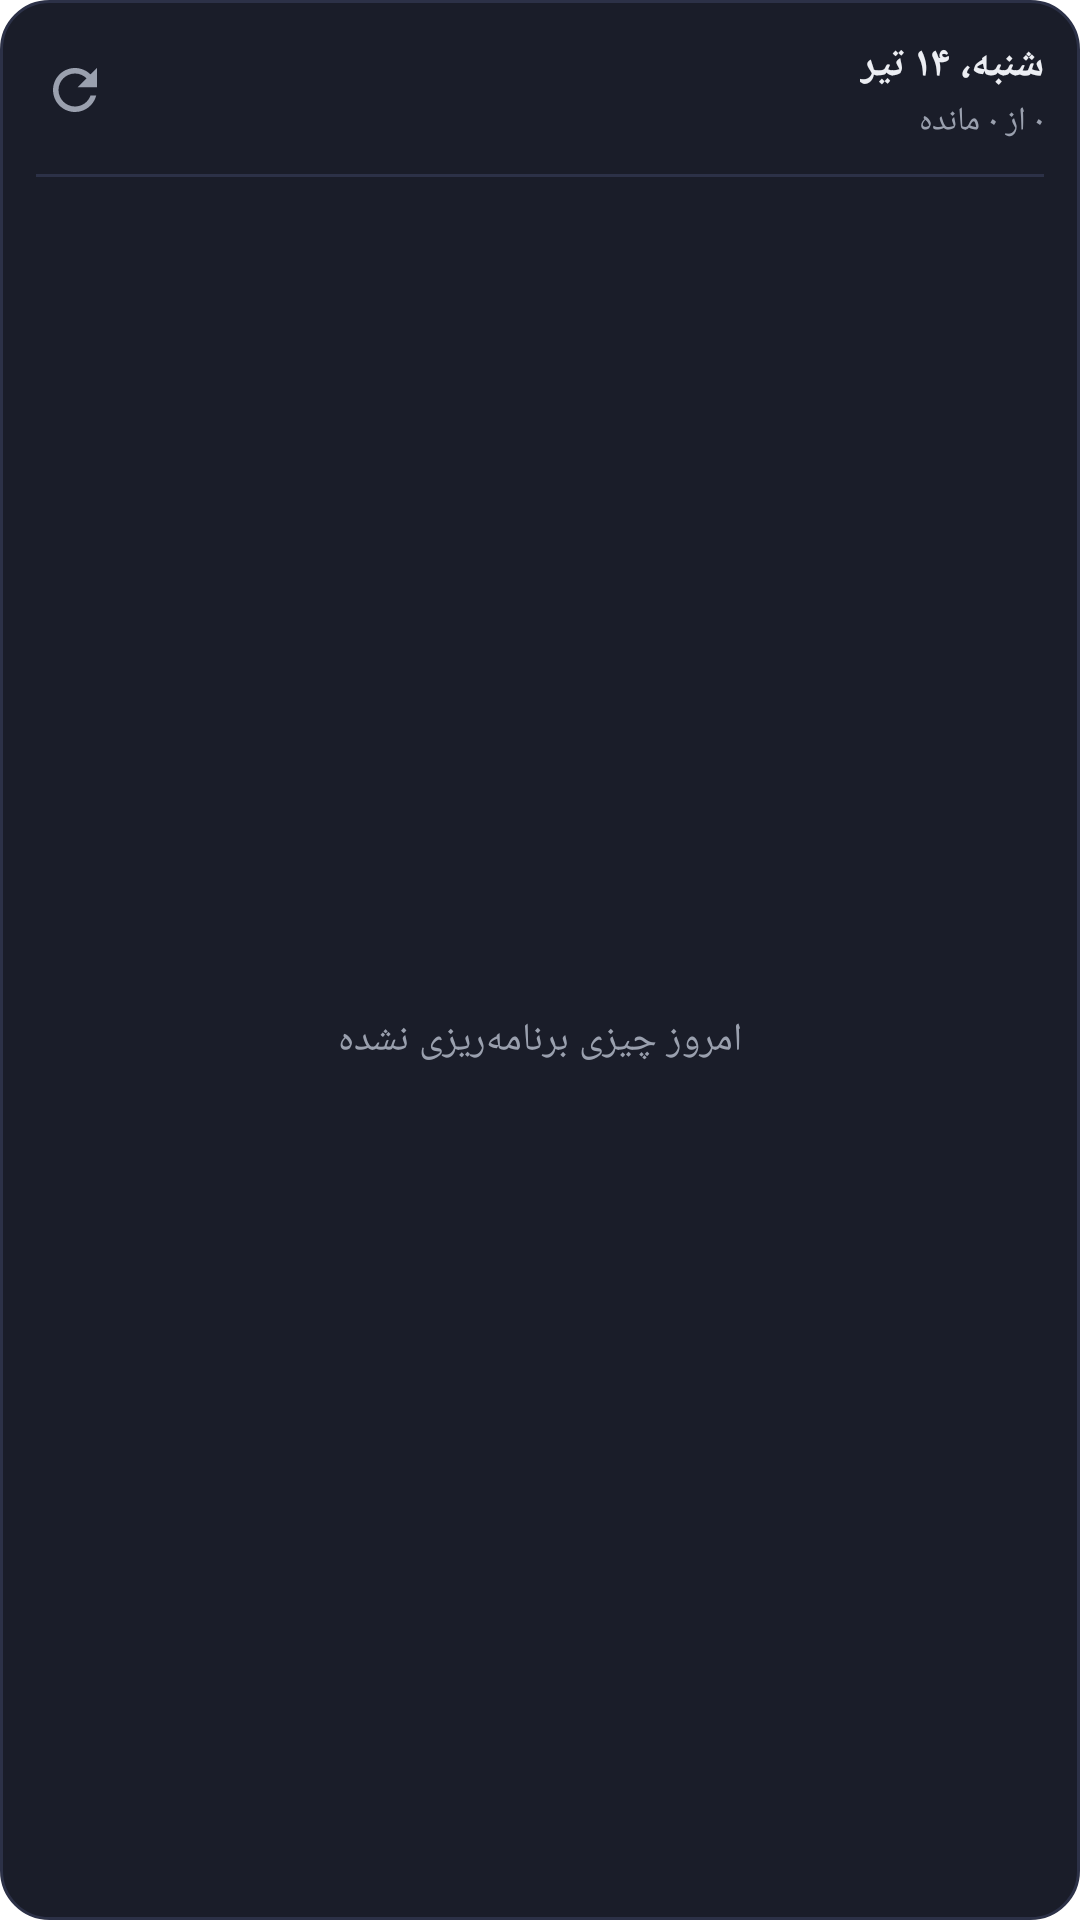

Layout XML and referenced resources for this Android screen:
<!-- AndroidManifest.xml: fallback theme Theme.MaterialComponents.DayNight.NoActionBar -->
<!-- res/layout/ritmo_agenda_widget_layout.xml -->
<?xml version="1.0" encoding="utf-8"?>
<LinearLayout xmlns:android="http://schemas.android.com/apk/res/android"
    android:id="@+id/widget_root"
    android:layout_width="match_parent"
    android:layout_height="match_parent"
    android:orientation="vertical"
    android:layoutDirection="rtl"
    android:padding="12dp"
    android:background="@drawable/widget_background">

    
    <LinearLayout
        android:layout_width="match_parent"
        android:layout_height="wrap_content"
        android:orientation="horizontal"
        android:gravity="center_vertical"
        android:layout_marginBottom="6dp">

        <LinearLayout
            android:layout_width="0dp"
            android:layout_height="wrap_content"
            android:layout_weight="1"
            android:orientation="vertical">

            <TextView
                android:id="@+id/widget_date_text"
                android:layout_width="wrap_content"
                android:layout_height="wrap_content"
                android:text="شنبه، ۱۴ تیر"
                android:textColor="#ECEEF3"
                android:textSize="14sp"
                android:textStyle="bold" />

            <TextView
                android:id="@+id/widget_remaining_text"
                android:layout_width="wrap_content"
                android:layout_height="wrap_content"
                android:text="۰ از ۰ مانده"
                android:textColor="#9AA0AE"
                android:textSize="11sp"
                android:layout_marginTop="2dp" />
        </LinearLayout>

        <ImageView
            android:id="@+id/widget_refresh_btn"
            android:layout_width="26dp"
            android:layout_height="26dp"
            android:padding="2dp"
            android:src="@drawable/ic_widget_refresh"
            android:contentDescription="بروزرسانی" />
    </LinearLayout>

    
    <ImageView
        android:layout_width="match_parent"
        android:layout_height="1dp"
        android:layout_marginTop="4dp"
        android:layout_marginBottom="6dp"
        android:background="#2C3147" />

    
    <FrameLayout
        android:layout_width="match_parent"
        android:layout_height="0dp"
        android:layout_weight="1">

        <ListView
            android:id="@+id/agenda_list"
            android:layout_width="match_parent"
            android:layout_height="match_parent"
            android:divider="@null"
            android:dividerHeight="0dp"
            android:scrollbars="none" />

        <TextView
            android:id="@+id/widget_empty"
            android:layout_width="match_parent"
            android:layout_height="match_parent"
            android:gravity="center"
            android:text="امروز چیزی برنامه‌ریزی نشده"
            android:textColor="#9AA0AE"
            android:textSize="13sp" />
    </FrameLayout>
</LinearLayout>
<!-- resources referenced by this layout -->
<resources>
  <!-- drawable ic_widget_refresh (drawable) -->
  <?xml version="1.0" encoding="utf-8"?>
  <vector xmlns:android="http://schemas.android.com/apk/res/android"
      android:width="24dp"
      android:height="24dp"
      android:viewportWidth="24"
      android:viewportHeight="24"
      android:tint="#9AA0AE">
      <path
          android:fillColor="#FFFFFF"
          android:pathData="M17.65,6.35C16.2,4.9 14.21,4 12,4c-4.42,0 -7.99,3.58 -7.99,8s3.57,8 7.99,8c3.73,0 6.84,-2.55 7.73,-6h-2.08c-0.82,2.33 -3.04,4 -5.65,4 -3.31,0 -6,-2.69 -6,-6s2.69,-6 6,-6c1.66,0 3.14,0.69 4.22,1.78L13,11h7V4l-2.35,2.35z" />
  </vector>
  <!-- drawable widget_background (drawable) -->
  <?xml version="1.0" encoding="utf-8"?>
  <shape xmlns:android="http://schemas.android.com/apk/res/android"
      android:shape="rectangle">
      <solid android:color="#1A1D29" />
      <corners android:radius="16dp" />
      <stroke
          android:width="1dp"
          android:color="#2C3147" />
  </shape>
</resources>
